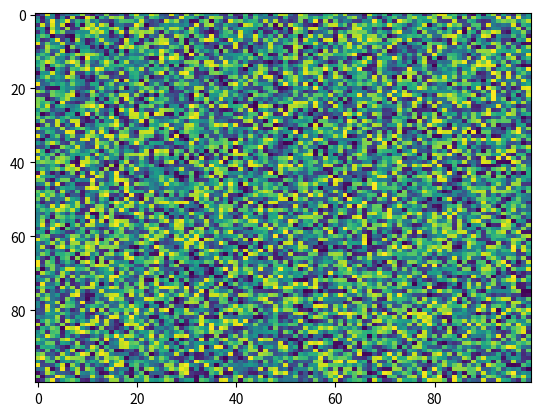

The matplotlib source for this figure:
import matplotlib.pyplot as plt
import numpy as np
X = np.random.rand(100, 100)
plt.imshow(X, 'viridis', None, filternorm=True, aspect='auto', interpolation='nearest', alpha=None, vmin=None, vmax=None, origin='upper', extent=None, interpolation_stage=None)
